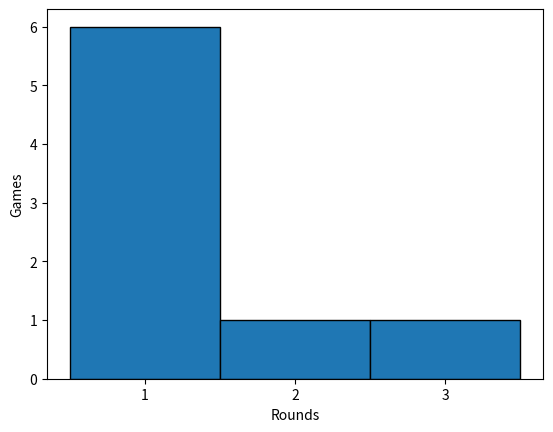

Source code (Python):
import numpy as np
import matplotlib.pyplot as plt
import random

def generate_random_set(min_val, max_val, set_length):
  return set(np.random.choice(np.arange(min_val, max_val, 1), size=set_length, replace=False))

def generate_rock_paper_scissors(rounds):
  return [random.choice(['R', 'P', 'S'])+random.choice(['R', 'P', 'S']) for _ in range(rounds)]

def problem_one(A, B, C):
  """ solves problem one """
  #(A intersect B) Union C
  #step 1, get intersection of A and B
  D = set.intersection(A,B)
  #step 2, get union of a ∩ B and C
  return D | C

def problem_two(A, B, C):
  """ solves problem two """
  #(A U C) ∩ (B U C)
  #step 1, get A U C
  D = A | C
  #step 2, get B U C
  E = set.intersection(B | C)
  #step 3, get their intersection
  return set.intersection(D,E)

def problem_three(A, B, C):
  """ solves problem three """
  #does problem_1 equal problem_2
  #step 1, find out what they are
  D = problem_one(setA,setB,setC)
  E = problem_two(setA,setB,setC)
  #step two, compare them 
  return True if D == E else False

def problem_four(games):
  """ solves problem four """
  #this is where things get interesting
  #we are to estimate the average number of rounds, but how do we do that
  #the average mathmatically is rounds / wins.
  #in rock paper scissors ties only happen when both sides choose the same thing, so to determine a win we just do an if, else statement
  # we need a count of rounds, and we need a count of wins
  #we also need a way to loop through all rounds

  #step 1, generate the rock paper scissocrs
  gamesSet = generate_rock_paper_scissors(games)
  #step 2, initialize other needed variables
  numberrounds = 0
  numberwins  = 0
  #step 3, loop through all games
  for element in gamesSet:
      #step 4, increment wins count if they aren't the same, increment rounds count either way
      if (element[0] ==  element[1]):
        numberrounds += 1
      else:
        numberrounds +=1
        numberwins +=1
  #step 5, return the average
  return numberrounds / numberwins
        

def problem_five(number_of_games):
  """ solves problem five """
  #This is the most difficult one, apparently i'm to plot a histogram on the length of every game
  #you'd think this would be similar to the last problembut I didnt need to know how long each specific game lasted... i'll figure out how to do that
  #ok so we're tasked to do number of games, to calculate the games we must have a loop and if they both give the same value we go again and if they have a different value
  #we call it a game. We should also collect a set showing the number of rounds it took to complete a game, since that is what this assignment is all about

  gamesplayed = 0
  roundsList = []
  #Step 1, get the data
  while gamesplayed < number_of_games:
      #start rounds at 0
      rounds = 0
      #set roundOver flag to false
      roundOver = False

      #let the game play out!
      while roundOver == False:
        #generate a round
        rounds+=1
        round = generate_rock_paper_scissors(1)
        for element in round:
          #see if it's a winner or not
          if element[0] != element[1]:
             gamesplayed+=1
             roundsList.append(rounds)
             roundOver = True
        
  plt.xlabel("Rounds")  
  plt.ylabel("Games")  


  #I used ChatGPT to do this part, I wanted the formatting to be nice for the histogram

  # Plotting the histogram
  plt.hist(roundsList, bins=np.arange(min(roundsList), max(roundsList)+2) - 0.5, edgecolor='black')
  # Setting X and Y axis ticks
  plt.xticks(np.arange(min(roundsList), max(roundsList)+1, 1))  # Set x ticks with step of 1
  plt.yticks(np.arange(0, max(np.histogram(roundsList, bins=np.arange(min(roundsList), max(roundsList)+2))[0])+1, 1))  # Set y ticks with step of 1
 
 

  
  return roundsList


if __name__== "__main__":
  #Generate the sets
  setA = generate_random_set(1,9,3)
  setB = generate_random_set(1,9,3)
  setC = generate_random_set(1,9,3)
  #let us know what the sets are
  print("Set A = " + str(setA))
  print("Set B = " + str(setB))
  print("Set C = " + str(setC))
  #test number 1
  print("1: (A ∩ B) U C: " + str(problem_one(setA,setB,setC)))
  #test number 2
  print("2: (A U C) ∩ (B U C) : " + str(problem_two(setA,setB,setC)))
  #test nuber 3
  print("3: does 1 = 2? " + str(problem_three(setA,setB,setC)))
  #test number 4
  print("4: Average number of rounds: " + str(problem_four(300)))
  #test number 5
  print("Test 5!")
  print("5: games histogram: " + str(problem_five(8) ))
  plt.show()